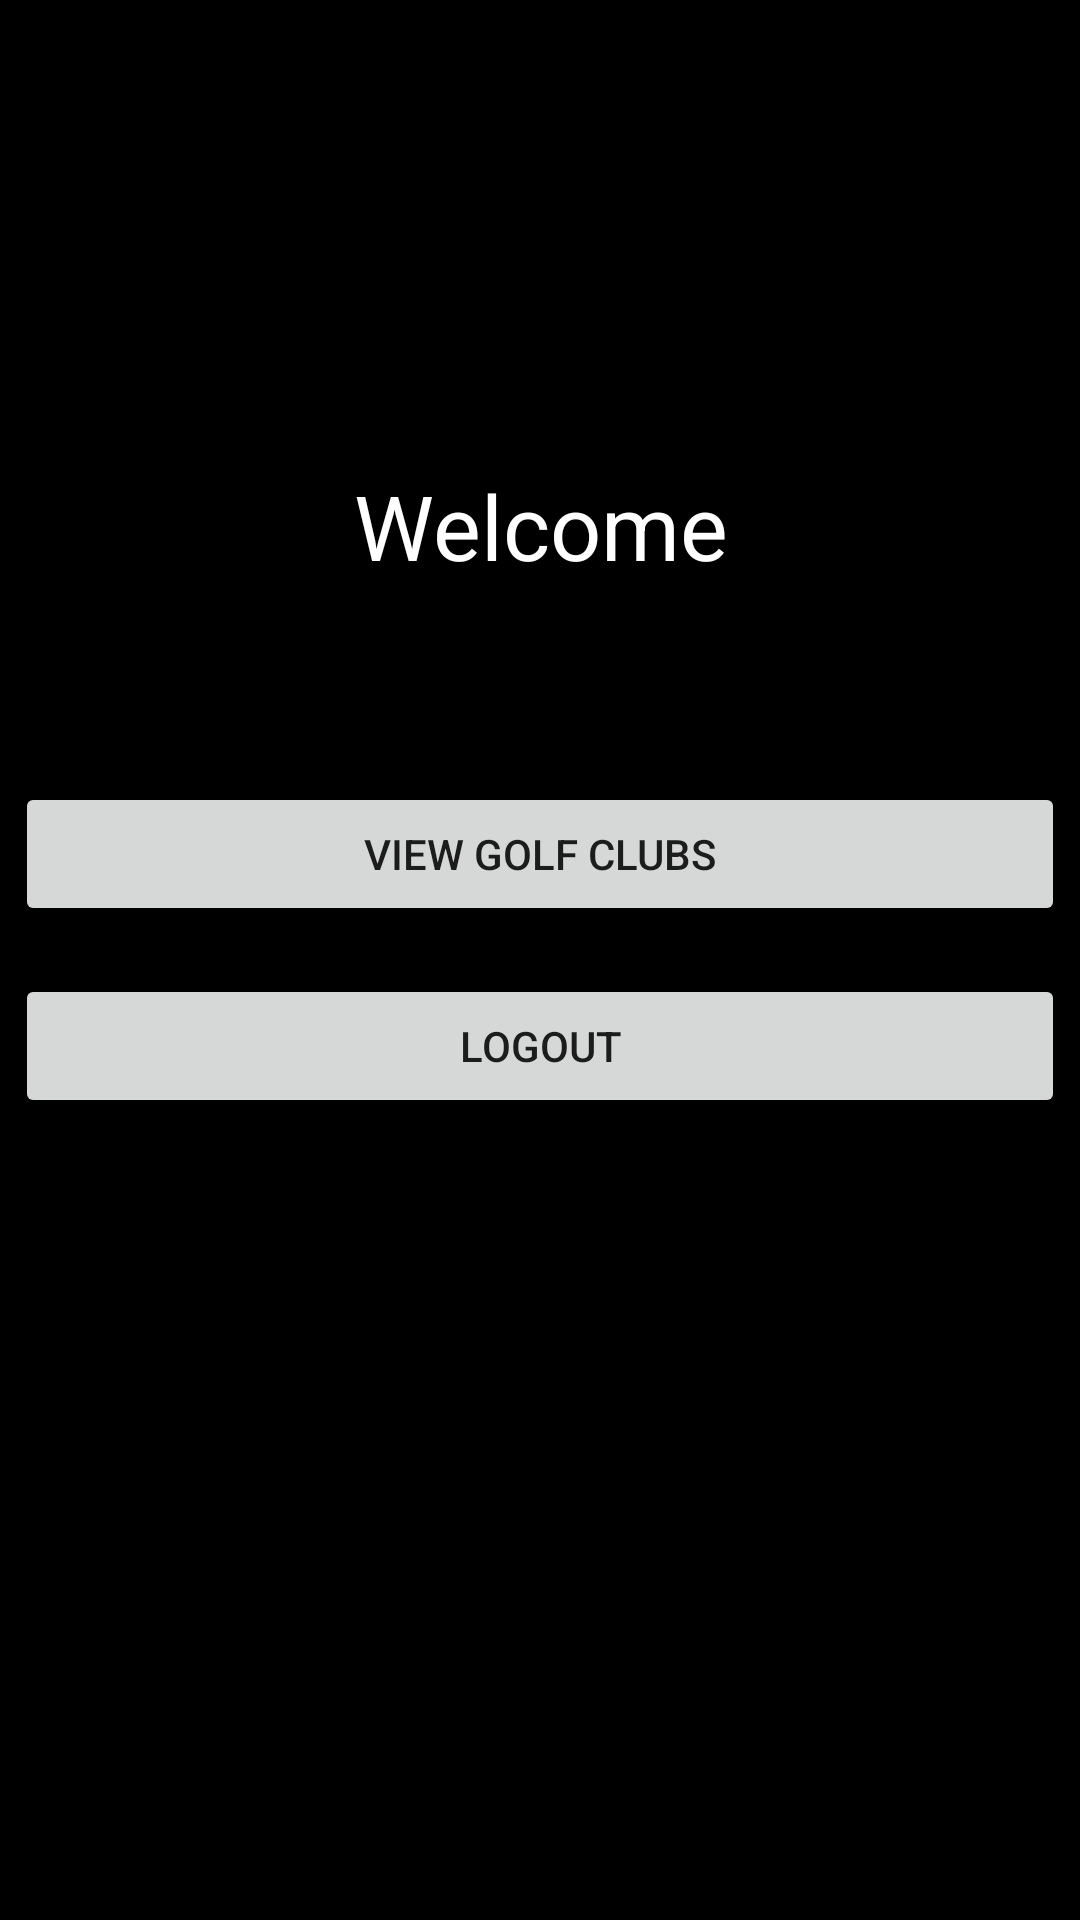

Produce the Android XML layout that renders to this screen, including the resource entries it uses.
<!-- AndroidManifest.xml: application theme Theme.TheGolfClub -->
<!-- res/layout/activity_dashboard.xml -->
<?xml version="1.0" encoding="utf-8"?>
<RelativeLayout xmlns:android="http://schemas.android.com/apk/res/android"
    xmlns:tools="http://schemas.android.com/tools"
    android:id="@+id/activity_dashboard"
    android:layout_width="match_parent"
    android:layout_height="match_parent"
    android:background="#FF000000"
    android:padding="5dp"
    tools:context=".DashboardActivity">

    <TextView
        android:id="@+id/textView"
        android:layout_width="wrap_content"
        android:layout_height="wrap_content"
        android:layout_alignParentTop="true"
        android:layout_centerHorizontal="true"
        android:layout_marginTop="150dp"
        android:gravity="center"
        android:text="@string/successful"
        android:textColor="#ffffff"
        android:textSize="30dp" />


    <TextView
        android:text=""
        android:layout_width="wrap_content"
        android:layout_height="wrap_content"
        android:layout_centerHorizontal="true"
        android:id="@+id/EmailShow"
        android:textColor="#ffffff"
        android:textSize="30dp"
        android:gravity="center"
        android:layout_below="@+id/textView"/>


    <Button
        android:id="@+id/golf_list"
        android:layout_width="fill_parent"
        android:layout_height="wrap_content"
        android:layout_below="@+id/EmailShow"
        android:layout_marginTop="25dp"
        android:text="@string/golf_list" />

    <Button
        android:id="@+id/button"
        android:layout_width="fill_parent"
        android:layout_height="wrap_content"
        android:layout_below="@+id/EmailShow"
        android:layout_marginTop="89dp"
        android:text="@string/logout" />


</RelativeLayout>
<!-- resources referenced by this layout -->
<resources>
  <string name="golf_list">View golf clubs</string>
  <string name="logout">Logout</string>
  <string name="successful">Welcome</string>
  <style name="Theme.TheGolfClub" parent="Theme.MaterialComponents.DayNight.DarkActionBar">
          
          <item name="colorPrimary">@color/colorPrimary</item>
          <item name="colorPrimaryVariant">@color/colorPrimaryVariant</item>
          <item name="colorOnPrimary">@color/white</item>
          
          <item name="colorSecondary">@color/teal_200</item>
          <item name="colorSecondaryVariant">@color/teal_700</item>
          <item name="colorOnSecondary">@color/black</item>
          
          <item name="android:statusBarColor" tools:targetApi="l">?attr/colorPrimaryVariant</item>
          
      </style>
  <color name="colorPrimary">#577c27</color>
  <color name="colorPrimaryVariant">#b5d657</color>
  <color name="white">#FFFFFFFF</color>
  <color name="teal_200">#FF03DAC5</color>
  <color name="teal_700">#FF018786</color>
  <color name="black">#FF000000</color>
</resources>
